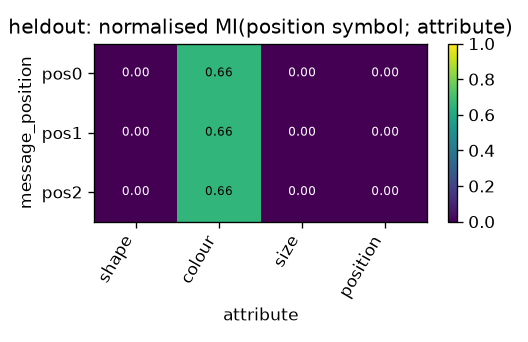

The data file committed next to this chart (first rows):
message_position, shape, colour, size, position
pos0, 0.0007796, 0.6563, 0.0003326, 0.0003664
pos1, 0.0007796, 0.6563, 0.0003326, 0.0003664
pos2, 0.0007796, 0.6563, 0.0003326, 0.0003664
